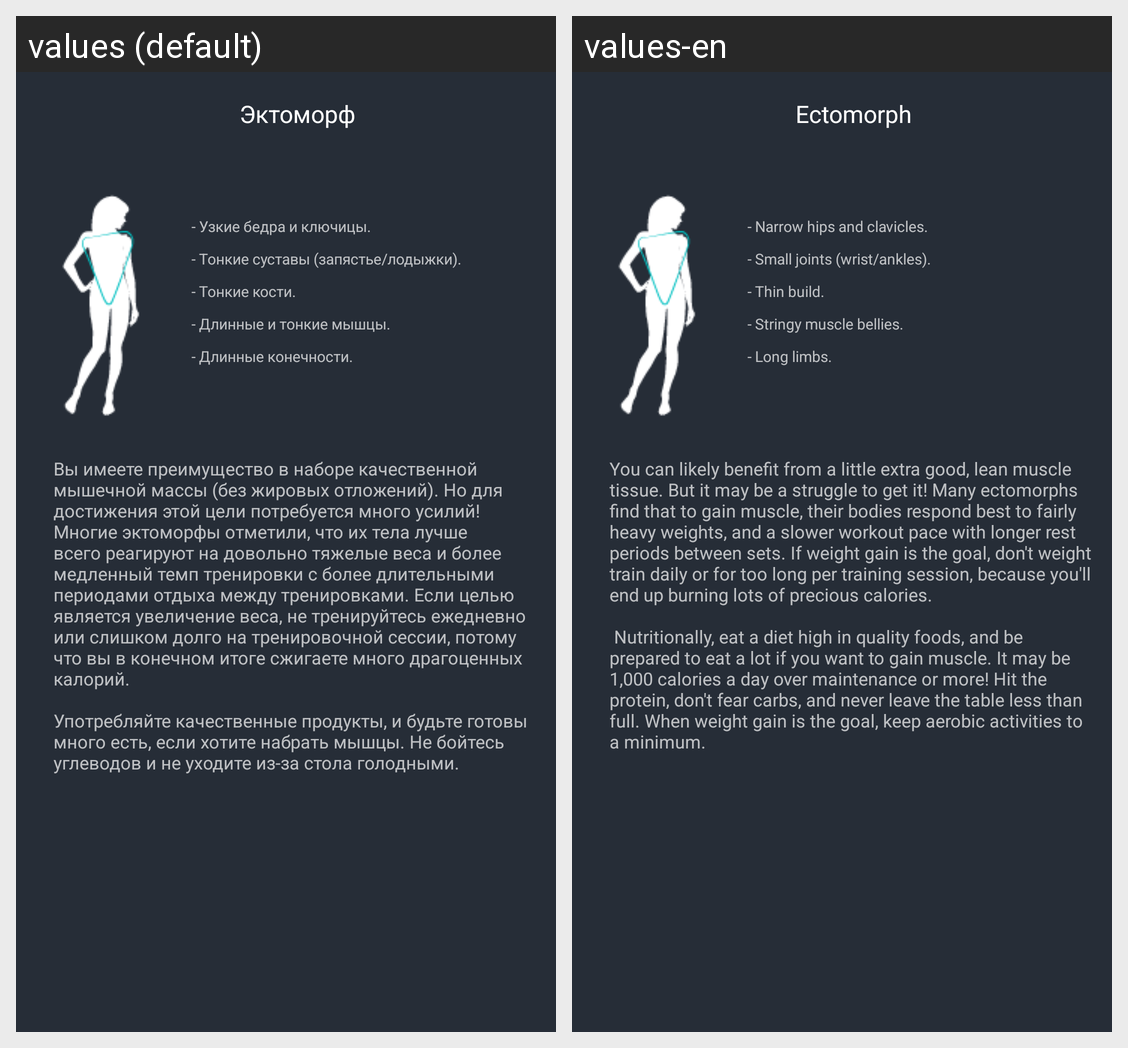

The same Android screen rendered under two of its app's locales, left to right. List the strings drawn on it with the default value and each locale's translation.
Android screen res/layout/activity_ectomorph_woman_body_type_scrolling.xml rendered under 2 locales, left to right: values (default), values-en. Device: Nexus 5 (rendered at 1080×1920; each locale shown at half size, 540×960, under a caption strip naming it); theme Theme.AppCompat.NoActionBar.
Strings drawn on this screen, with the default value and each locale's value (text and hints the layout hard-codes, and strings that could not be matched under every locale, appear in the picture but are not listed):

eccc
  values: Эктоморф
  values-en: Ectomorph

ektone
  values: - Узкие бедра и ключицы.
  values-en: - Narrow hips and clavicles.

ectotwo
  values: - Тонкие суставы (запястье/лодыжки).
  values-en: - Small joints (wrist/ankles).

ectothree
  values: - Тонкие кости.
  values-en: - Thin build.

ectofour
  values: - Длинные и тонкие мышцы.
  values-en: - Stringy muscle bellies.

ectofive
  values: - Длинные конечности.
  values-en: - Long limbs.

trainingForEkto
  values: Вы имеете преимущество в наборе качественной мышечной массы (без жировых отложений). Но для достижения этой цели потребуется много усилий! Многие эктоморфы отметили, что их тела лучше всего реагируют на довольно тяжелые веса и более медленный темп тренировки с более длительными периодами отдыха между тренировками. Если целью является увеличение веса, не тренируйтесь ежедневно или слишком долго на …[clipped]
  values-en: You can likely benefit from a little extra good, lean muscle tissue. But it may be a struggle to get it! Many ectomorphs find that to gain muscle, their bodies respond best to fairly heavy weights, and a slower workout pace with longer rest periods between sets. If weight gain is the goal, don't weight train daily or for too long per training session, because you'll end up burning lots of …[clipped]
